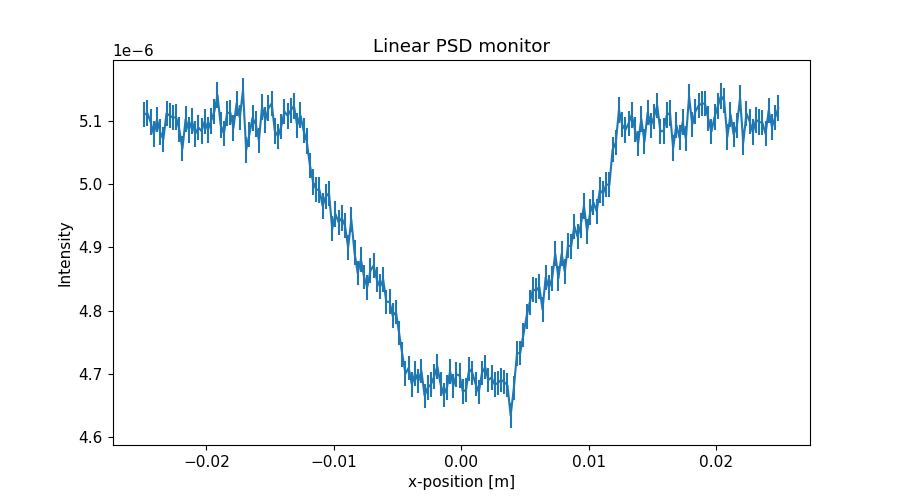

Source data for this figure (header and first rows):
x_axis, Intensity, Error
-2.487500000000000128e-02, 5.110520050000000127e-06, 2.021880349999999917e-08
-2.462500000000000105e-02, 5.113082509999999671e-06, 2.022387718999999871e-08
-2.437500000000000083e-02, 5.098924660999999994e-06, 2.019585979000000112e-08
-2.412500000000000061e-02, 5.079491840999999761e-06, 2.015734855999999905e-08
-2.387500000000000039e-02, 5.102771237999999725e-06, 2.020348990999999949e-08
-2.362500000000000017e-02, 5.083013861999999966e-06, 2.016434042000000009e-08
-2.337499999999999994e-02, 5.071419337999999900e-06, 2.014133809999999842e-08
-2.312499999999999972e-02, 5.112537976000000294e-06, 2.022283071999999881e-08
-2.287499999999999950e-02, 5.109020021000000227e-06, 2.021587518999999893e-08
-2.262499999999999928e-02, 5.105742185000000122e-06, 2.020939275999999931e-08
-2.237499999999999906e-02, 5.106383261000000092e-06, 2.021066372000000145e-08
-2.212499999999999883e-02, 5.087268947999999994e-06, 2.017280936999999900e-08
-2.187499999999999861e-02, 5.056474930000000110e-06, 2.011166811999999979e-08
-2.162499999999999839e-02, 5.103670915000000421e-06, 2.020531000999999900e-08
-2.137500000000000164e-02, 5.086153577000000163e-06, 2.017060679000000131e-08
-2.112500000000000142e-02, 5.100395829999999813e-06, 2.019883508000000012e-08
-2.087500000000000119e-02, 5.080081166999999838e-06, 2.015857614999999845e-08
-2.062500000000000097e-02, 5.090080960999999630e-06, 2.017840824999999904e-08
-2.037500000000000075e-02, 5.084562727999999886e-06, 2.016746990000000043e-08
-2.012500000000000053e-02, 5.099926084000000255e-06, 2.019792512000000056e-08
-1.987500000000000031e-02, 5.086247148000000037e-06, 2.017081924999999856e-08
-1.962500000000000008e-02, 5.100729264000000415e-06, 2.019952197000000087e-08
-1.937499999999999986e-02, 5.115448426999999777e-06, 2.022864686000000094e-08
-1.912499999999999964e-02, 5.141451658999999902e-06, 2.028000668000000108e-08
-1.887499999999999942e-02, 5.094174167000000280e-06, 2.018654681000000000e-08
-1.862499999999999920e-02, 5.080341314000000031e-06, 2.015913231000000104e-08
-1.837499999999999897e-02, 5.112578648999999922e-06, 2.022299159999999914e-08
-1.812499999999999875e-02, 5.114258493000000414e-06, 2.022631366000000164e-08
-1.787499999999999853e-02, 5.089226922000000373e-06, 2.017676666000000002e-08
-1.762499999999999831e-02, 5.128423182999999813e-06, 2.025431595000000120e-08
-1.737500000000000155e-02, 5.105705764000000248e-06, 2.020940690000000150e-08
-1.712500000000000133e-02, 5.149064741999999756e-06, 2.029504284000000050e-08
-1.687500000000000111e-02, 5.054515273000000296e-06, 2.010785041999999877e-08
-1.662500000000000089e-02, 5.079073877000000212e-06, 2.015664220999999971e-08
-1.637500000000000067e-02, 5.105475556000000345e-06, 2.020897063000000090e-08
-1.612500000000000044e-02, 5.095395649000000158e-06, 2.018900959999999941e-08
-1.587500000000000022e-02, 5.069799454000000073e-06, 2.013824017999999887e-08
-1.562500000000000000e-02, 5.122756992000000160e-06, 2.024315003999999887e-08
-1.537499999999999978e-02, 5.101639896000000299e-06, 2.020138580000000059e-08
-1.512499999999999956e-02, 5.120678682000000332e-06, 2.023904626999999881e-08
-1.487499999999999933e-02, 5.127959725999999669e-06, 2.025343330999999844e-08
-1.462500000000000085e-02, 5.084446136999999940e-06, 2.016732473000000163e-08
-1.437500000000000062e-02, 5.076209058999999714e-06, 2.015098642999999973e-08
-1.412500000000000040e-02, 5.091570370000000393e-06, 2.018145840999999924e-08
-1.387500000000000018e-02, 5.115407707000000296e-06, 2.022864398999999953e-08
-1.362499999999999996e-02, 5.108690017999999894e-06, 2.021536048000000046e-08
-1.337499999999999974e-02, 5.117330403000000394e-06, 2.023245089000000041e-08
-1.312499999999999951e-02, 5.124291457000000040e-06, 2.024621044999999986e-08
-1.287499999999999929e-02, 5.093173736000000230e-06, 2.018464272999999986e-08
-1.262500000000000080e-02, 5.109816544999999960e-06, 2.021760251999999981e-08
-1.237500000000000058e-02, 5.085659052000000399e-06, 2.016975588999999973e-08
-1.212500000000000036e-02, 5.068465958000000229e-06, 2.013564395999999878e-08
-1.187500000000000014e-02, 5.030390909000000103e-06, 2.005987411999999987e-08
-1.162499999999999992e-02, 5.003678146999999660e-06, 2.000655162000000075e-08
-1.137499999999999969e-02, 4.991521414999999844e-06, 1.998223787000000008e-08
-1.112499999999999947e-02, 4.991122524999999817e-06, 1.998144158999999904e-08
-1.087499999999999925e-02, 4.965607822999999627e-06, 1.993030996999999884e-08
-1.062500000000000076e-02, 4.980965538000000391e-06, 1.996110443000000057e-08
-1.037500000000000054e-02, 4.985607095999999657e-06, 1.997040658999999857e-08
-1.012500000000000032e-02, 4.929288836000000128e-06, 1.985728626000000132e-08
... 140 more rows
